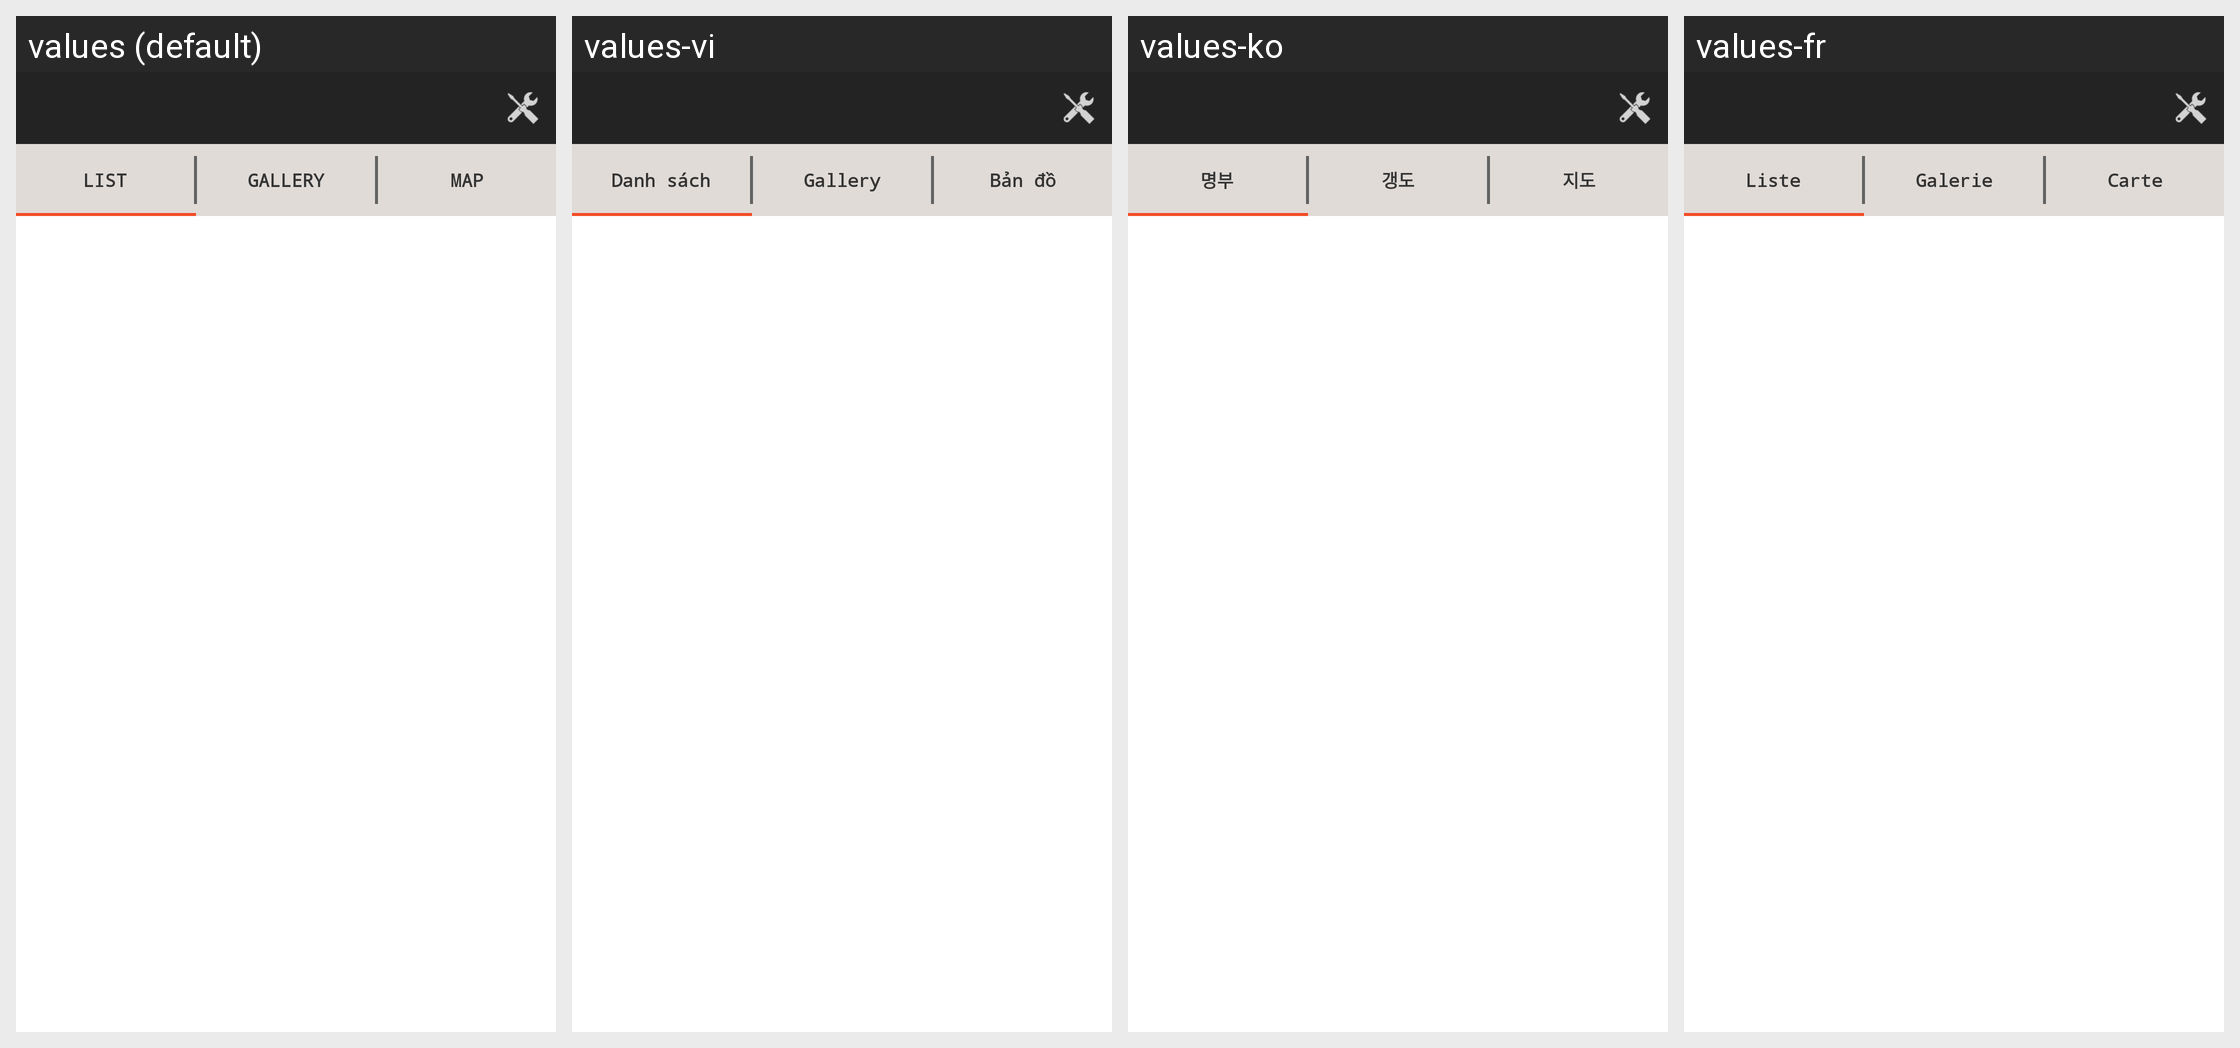

Strings drawn on this Android screen and how each of the app's shown locales translates them:
Android screen res/layout/requestlist.xml rendered under 4 locales, left to right: values (default), values-vi, values-ko, values-fr. Device: Nexus 5 (rendered at 1080×1920; each locale shown at half size, 540×960, under a caption strip naming it); theme MainTheme.
Other locales in the repository, not shown: values-ar, values-de, values-el, values-en, values-es, values-hi, values-it, values-ja, values-pl, values-pt, values-ru, values-sr, values-tr, values-zh.
Strings drawn on this screen, with the default value and each locale's value (text and hints the layout hard-codes, and strings that could not be matched under every locale, appear in the picture but are not listed):

list
  values: LIST
  values-vi: Danh sách
  values-ko: 명부
  values-fr: Liste

gallery
  values: GALLERY
  values-vi: Gallery
  values-ko: 갱도
  values-fr: Galerie

map
  values: MAP
  values-vi: Bản đồ
  values-ko: 지도
  values-fr: Carte
